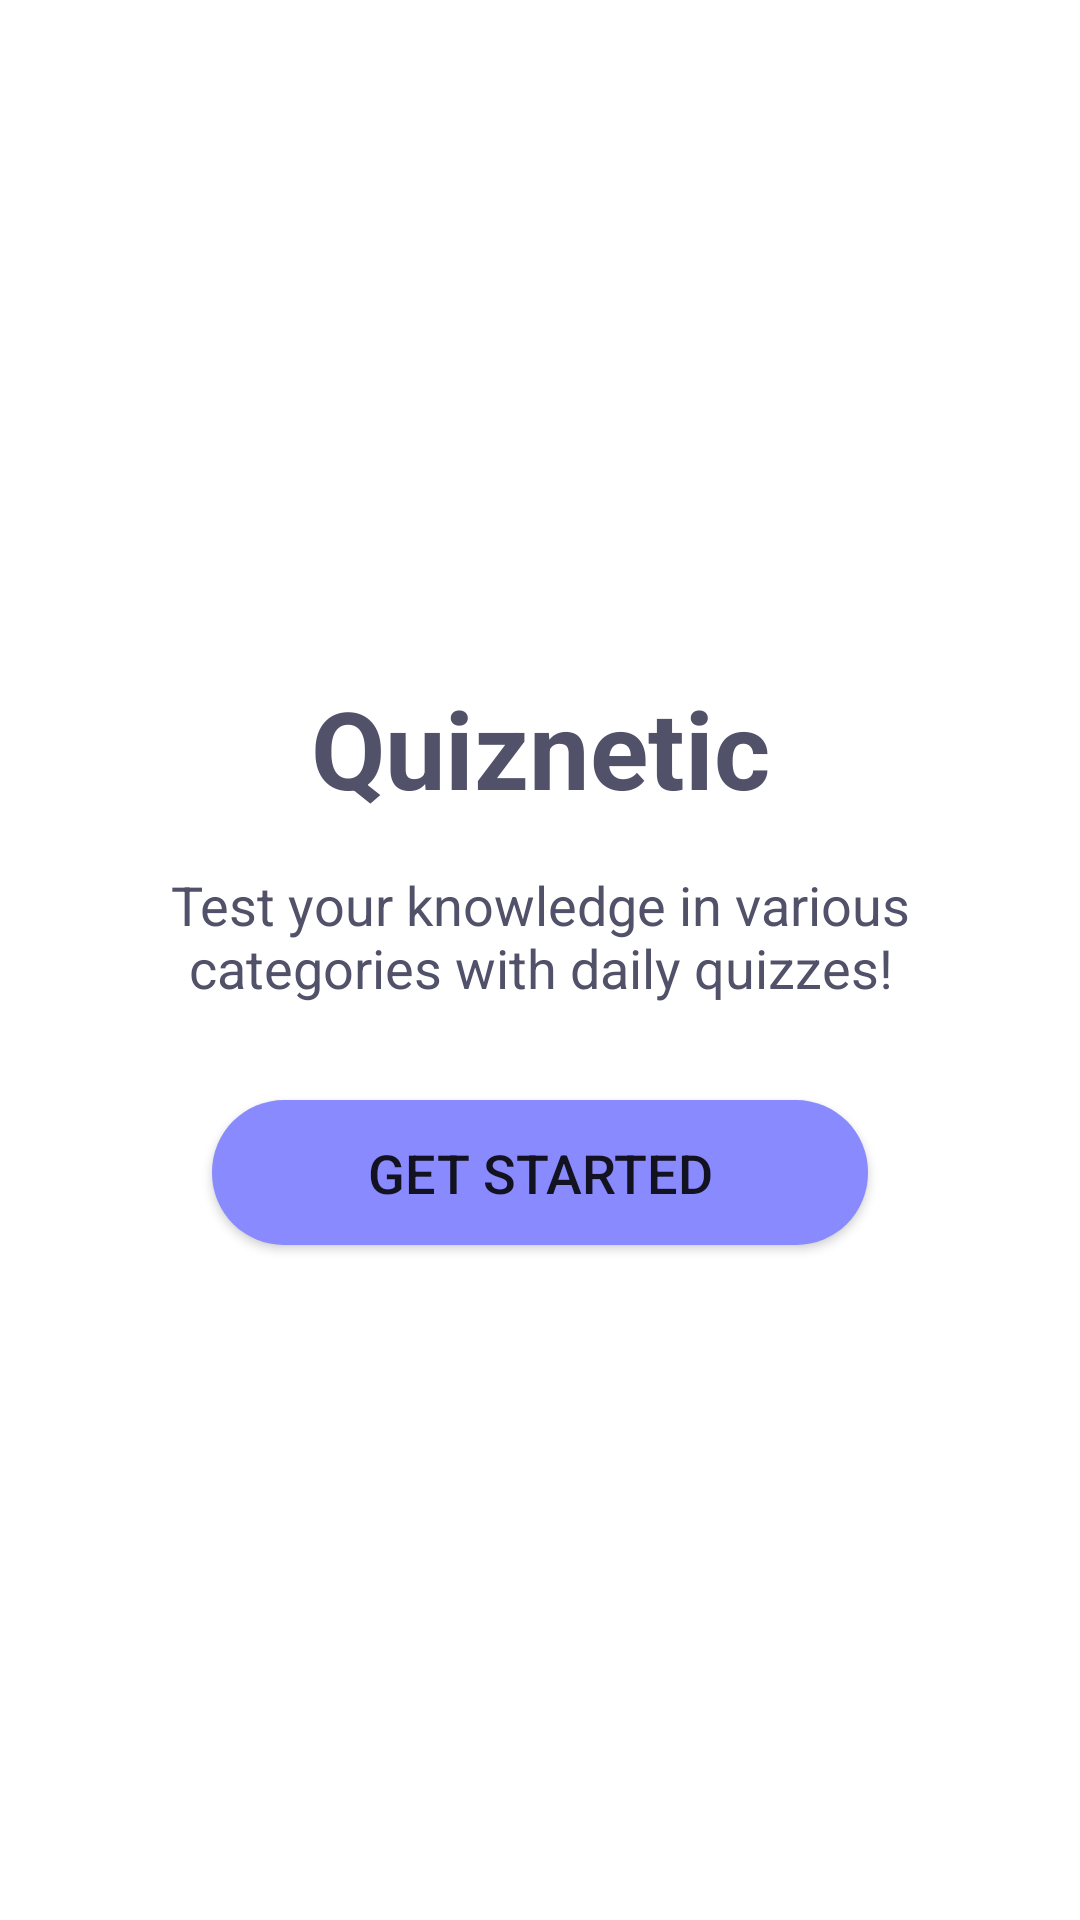

Produce the Android XML layout that renders to this screen, including the resource entries it uses.
<!-- AndroidManifest.xml: activity theme Theme.Quiznetic -->
<!-- res/layout/activity_main.xml -->
<?xml version="1.0" encoding="utf-8"?>
<androidx.constraintlayout.widget.ConstraintLayout xmlns:android="http://schemas.android.com/apk/res/android"
    xmlns:app="http://schemas.android.com/apk/res-auto"
    android:layout_width="match_parent"
    android:layout_height="match_parent"
    android:padding="24dp">

    <TextView
        android:id="@+id/titleTextView"
        android:layout_width="0dp"
        android:layout_height="wrap_content"
        android:text="Quiznetic"
        android:textSize="36sp"
        android:textStyle="bold"
        android:textColor="#515169"
        android:gravity="center"
        app:layout_constraintTop_toTopOf="parent"
        app:layout_constraintStart_toStartOf="parent"
        app:layout_constraintEnd_toEndOf="parent"
        app:layout_constraintBottom_toTopOf="@id/descriptionTextView"
        app:layout_constraintVertical_chainStyle="packed"/>

    <TextView
        android:id="@+id/descriptionTextView"
        android:layout_width="0dp"
        android:layout_height="wrap_content"
        android:text="Test your knowledge in various categories with daily quizzes!"
        android:textSize="18sp"
        android:textColor="#515169"
        android:gravity="center"
        android:layout_marginTop="16dp"
        app:layout_constraintTop_toBottomOf="@id/titleTextView"
        app:layout_constraintStart_toStartOf="parent"
        app:layout_constraintEnd_toEndOf="parent"
        app:layout_constraintBottom_toTopOf="@id/getStartedButton"/>

    <Button
        android:id="@+id/getStartedButton"
        android:layout_width="0dp"
        android:layout_height="wrap_content"
        android:text="Get Started"
        android:textSize="18sp"
        android:padding="12dp"
        android:backgroundTint="@color/primary"
        android:background="@drawable/rounded_button"
        android:layout_marginTop="32dp"
        app:layout_constraintTop_toBottomOf="@id/descriptionTextView"
        app:layout_constraintStart_toStartOf="parent"
        app:layout_constraintEnd_toEndOf="parent"
        app:layout_constraintWidth_percent="0.7"
        app:layout_constraintBottom_toBottomOf="parent"/>

</androidx.constraintlayout.widget.ConstraintLayout>
<!-- resources referenced by this layout -->
<resources>
  <color name="primary">#8A8AFF</color>
  <!-- drawable rounded_button (drawable) -->
  <?xml version="1.0" encoding="utf-8"?>
  <shape xmlns:android="http://schemas.android.com/apk/res/android"
      android:shape="rectangle">
      <solid android:color="#515169" />
      <corners android:radius="24dp" />
      <padding
          android:bottom="8dp"
          android:left="8dp"
          android:right="8dp"
          android:top="8dp" />
  </shape>
  <style name="Theme.Quiznetic" parent="Theme.MaterialComponents.DayNight.NoActionBar">
      </style>
</resources>
